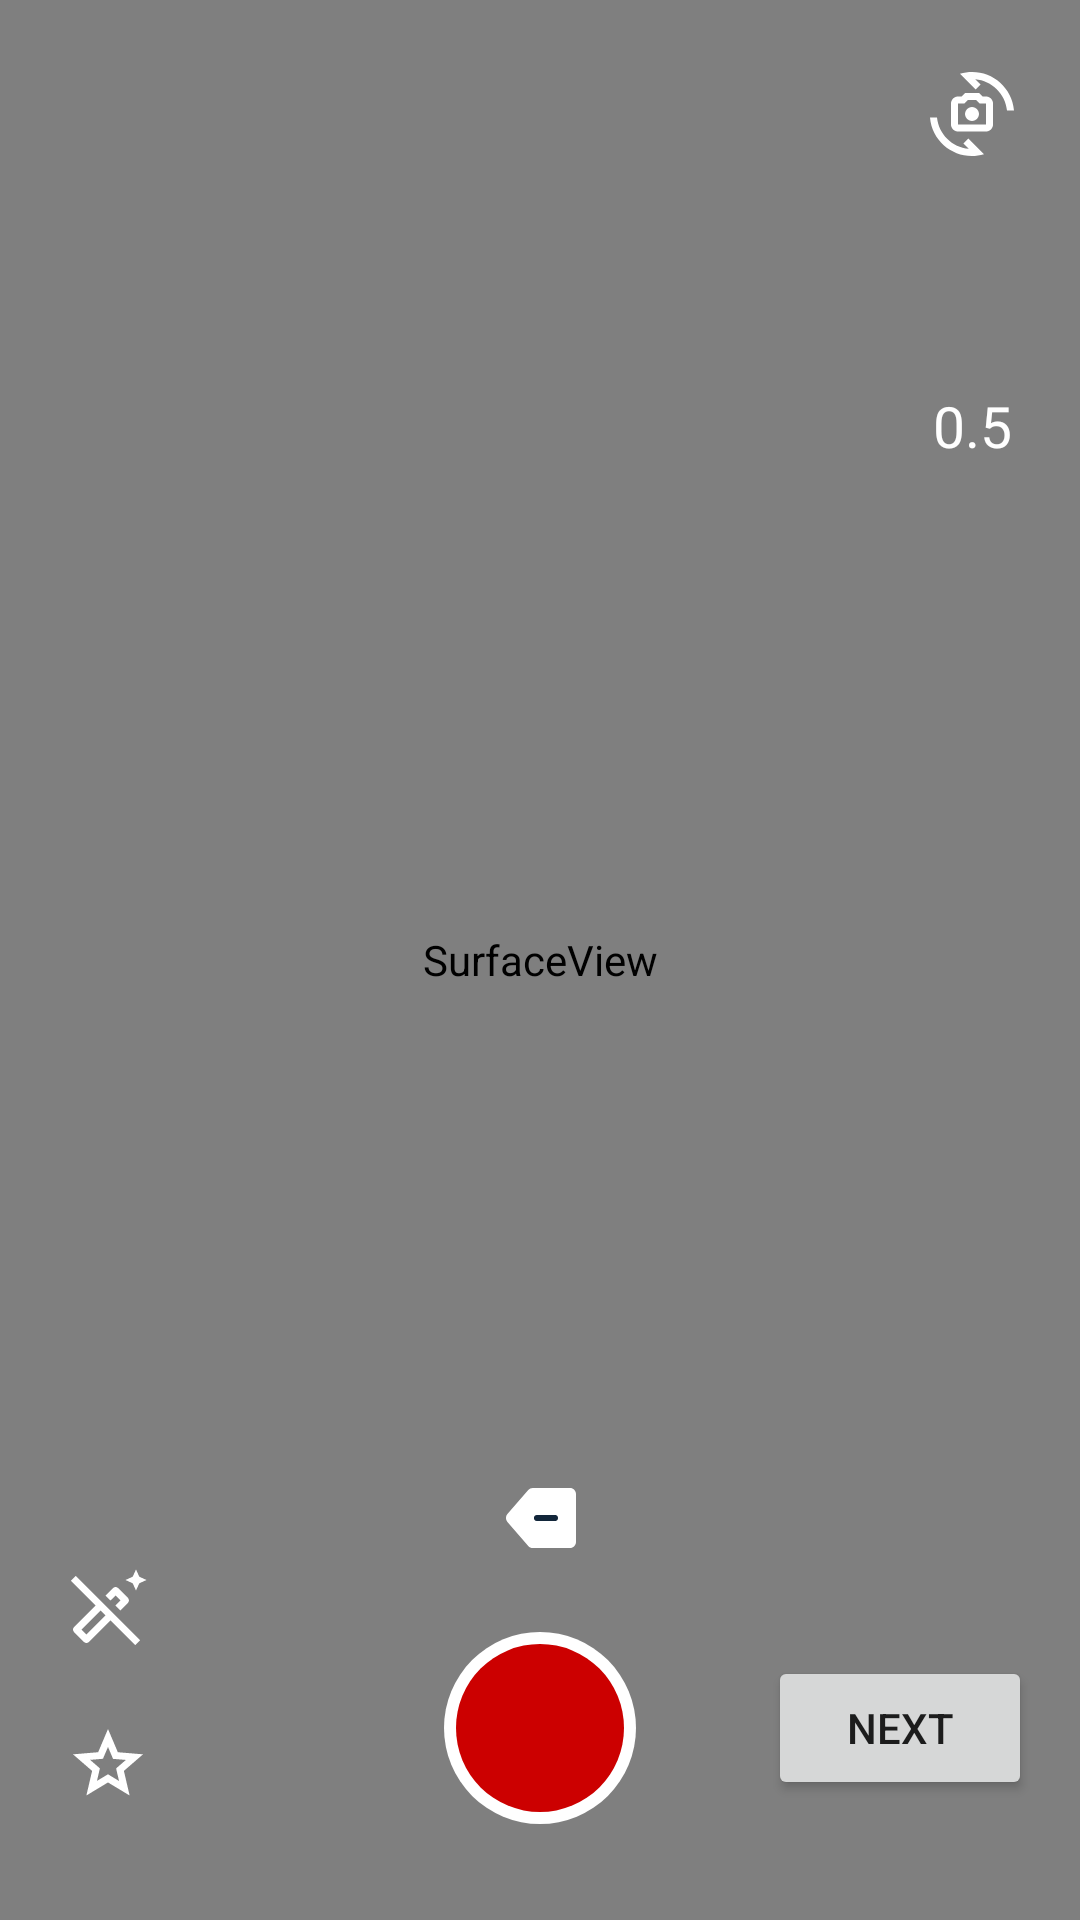

Produce the Android XML layout that renders to this screen, including the resource entries it uses.
<!-- AndroidManifest.xml: application theme AppTheme -->
<!-- res/layout/activity_camera.xml -->
<?xml version="1.0" encoding="utf-8"?>
<androidx.constraintlayout.widget.ConstraintLayout xmlns:android="http://schemas.android.com/apk/res/android"
    xmlns:app="http://schemas.android.com/apk/res-auto"
    xmlns:tools="http://schemas.android.com/tools"
    android:layout_width="match_parent"
    android:layout_height="match_parent">

    <SurfaceView
        android:id="@+id/faceArSurfaceView"
        android:layout_width="match_parent"
        android:layout_height="match_parent" />

    <ImageView
        android:id="@+id/recordButton"
        android:layout_width="wrap_content"
        android:layout_height="wrap_content"
        android:layout_marginBottom="32dp"
        app:layout_constraintBottom_toBottomOf="parent"
        app:layout_constraintEnd_toEndOf="parent"
        app:layout_constraintStart_toStartOf="parent"
        app:srcCompat="@drawable/bg_red_circle" />

    <TextView
        android:id="@+id/countOfVideos"
        android:layout_width="wrap_content"
        android:layout_height="wrap_content"
        android:fontFamily="@font/roboto_bold"
        android:textColor="@color/white"
        android:textSize="14sp"
        app:layout_constraintBottom_toTopOf="@+id/removeLastVideoButton"
        app:layout_constraintEnd_toEndOf="@+id/recordButton"
        app:layout_constraintStart_toStartOf="@+id/recordButton"
        tools:text="1" />

    <ImageView
        android:id="@+id/removeLastVideoButton"
        android:layout_width="wrap_content"
        android:layout_height="wrap_content"
        android:layout_marginBottom="16dp"
        android:src="@drawable/ic_remove_video_part"
        app:layout_constraintBottom_toTopOf="@+id/recordButton"
        app:layout_constraintEnd_toEndOf="@+id/recordButton"
        app:layout_constraintStart_toStartOf="@+id/recordButton" />

    <androidx.constraintlayout.widget.Guideline
        android:id="@+id/actionBtnGuideline"
        android:layout_width="wrap_content"
        android:layout_height="wrap_content"
        android:orientation="vertical"
        app:layout_constraintGuide_percent="0.9" />

    <androidx.constraintlayout.widget.Guideline
        android:id="@+id/effectsBtnGuideline"
        android:layout_width="wrap_content"
        android:layout_height="wrap_content"
        android:orientation="vertical"
        app:layout_constraintGuide_percent="0.1" />

    <ImageView
        android:id="@+id/cameraSwitchButton"
        android:layout_width="@dimen/camera_action_button_width"
        android:layout_height="@dimen/camera_action_button_height"
        android:layout_marginTop="24dp"
        android:src="@drawable/ic_camera_switch"
        app:layout_constraintEnd_toEndOf="@+id/actionBtnGuideline"
        app:layout_constraintStart_toStartOf="@+id/actionBtnGuideline"
        app:layout_constraintTop_toTopOf="parent" />

    <CheckBox
        android:id="@+id/cameraMicButton"
        android:layout_width="@dimen/camera_action_button_width"
        android:layout_height="@dimen/camera_action_button_height"
        android:layout_marginTop="24dp"
        android:background="@drawable/ic_camera_mic"
        android:checked="true"
        android:button="@null"
        app:layout_constraintEnd_toEndOf="@+id/actionBtnGuideline"
        app:layout_constraintStart_toStartOf="@+id/actionBtnGuideline"
        app:layout_constraintTop_toBottomOf="@+id/cameraSwitchButton" />

    <TextView
        android:id="@+id/cameraSpeedButton"
        android:layout_width="@dimen/camera_action_button_width"
        android:layout_height="@dimen/camera_action_button_height"
        android:layout_marginTop="24dp"
        android:fontFamily="@font/roboto_bold"
        android:gravity="center"
        android:text="0.5"
        android:textColor="@color/white"
        android:textSize="19sp"
        app:layout_constraintEnd_toEndOf="@+id/actionBtnGuideline"
        app:layout_constraintStart_toStartOf="@+id/actionBtnGuideline"
        app:layout_constraintTop_toBottomOf="@+id/cameraMicButton" />


    <CheckBox
        android:id="@+id/applyMaskButton"
        android:layout_width="@dimen/camera_action_button_width"
        android:layout_height="@dimen/camera_action_button_height"
        android:layout_marginTop="24dp"
        android:background="@drawable/ic_camera_mask"
        android:button="@null"
        app:layout_constraintBottom_toBottomOf="@+id/recordButton"
        app:layout_constraintEnd_toEndOf="@+id/effectsBtnGuideline"
        app:layout_constraintStart_toStartOf="@+id/effectsBtnGuideline"
        app:layout_constraintTop_toTopOf="@+id/recordButton" />

    <CheckBox
        android:id="@+id/applyBeautyButton"
        android:layout_width="@dimen/camera_action_button_width"
        android:layout_height="@dimen/camera_action_button_height"
        android:layout_marginTop="24dp"
        android:layout_marginBottom="24dp"
        android:src="@drawable/ic_camera_beauty_on"
        android:background="@drawable/ic_camera_beauty"
        android:button="@null"
        app:layout_constraintBottom_toTopOf="@+id/applyMaskButton"
        app:layout_constraintEnd_toEndOf="@+id/effectsBtnGuideline"
        app:layout_constraintStart_toStartOf="@+id/effectsBtnGuideline" />

    <ImageView
        android:id="@+id/galleryButton"
        android:layout_width="@dimen/camera_action_button_width"
        android:layout_height="@dimen/camera_action_button_height"
        android:layout_marginTop="24dp"
        android:layout_marginBottom="24dp"
        android:src="@drawable/ic_camera_gallery"
        app:layout_constraintBottom_toBottomOf="@+id/recordButton"
        app:layout_constraintEnd_toEndOf="@+id/actionBtnGuideline"
        app:layout_constraintStart_toStartOf="@+id/actionBtnGuideline"
        app:layout_constraintTop_toTopOf="@+id/recordButton" />

    <Button
        android:id="@+id/openEditorButton"
        android:layout_width="wrap_content"
        android:layout_height="wrap_content"
        android:layout_marginEnd="16dp"
        android:text="Next"
        app:layout_constraintBottom_toBottomOf="@+id/recordButton"
        app:layout_constraintEnd_toEndOf="parent"
        app:layout_constraintTop_toTopOf="@+id/recordButton" />


</androidx.constraintlayout.widget.ConstraintLayout>
<!-- resources referenced by this layout -->
<resources>
  <dimen name="camera_action_button_height">28dp</dimen>
  <dimen name="camera_action_button_width">28dp</dimen>
  <!-- drawable bg_red_circle (drawable) -->
  <layer-list xmlns:android="http://schemas.android.com/apk/res/android">
  
  
      <item
          android:width="64dp"
          android:height="64dp">
          <shape android:shape="oval">
              <solid android:color="@android:color/white" />
          </shape>
      </item>
  
      <item
          android:bottom="4dp"
          android:end="4dp"
          android:start="4dp"
          android:top="4dp">
          <shape android:shape="oval">
              <solid android:color="@android:color/holo_red_dark" />
          </shape>
      </item>
  
  </layer-list>
  <!-- drawable ic_camera_beauty (drawable) -->
  <?xml version="1.0" encoding="utf-8"?>
  <selector xmlns:android="http://schemas.android.com/apk/res/android">
      <item android:drawable="@drawable/ic_camera_beauty_on" android:state_checked="true" />
      <item android:drawable="@drawable/ic_camera_beauty_off" />
  </selector>
  <!-- drawable ic_camera_gallery (drawable) -->
  <vector xmlns:android="http://schemas.android.com/apk/res/android"
      android:width="24dp"
      android:height="24dp"
      android:viewportWidth="24"
      android:viewportHeight="24">
    <path
        android:fillColor="@android:color/white"
        android:pathData="M20,4v12L8,16L8,4h12m0,-2L8,2c-1.1,0 -2,0.9 -2,2v12c0,1.1 0.9,2 2,2h12c1.1,0 2,-0.9 2,-2L22,4c0,-1.1 -0.9,-2 -2,-2zM11.5,11.67l1.69,2.26 2.48,-3.1L19,15L9,15zM2,6v14c0,1.1 0.9,2 2,2h14v-2L4,20L4,6L2,6z"/>
  </vector>
  <!-- drawable ic_camera_mask (drawable) -->
  <?xml version="1.0" encoding="utf-8"?>
  <selector xmlns:android="http://schemas.android.com/apk/res/android">
      <item android:drawable="@drawable/ic_camera_mask_on" android:state_checked="true" />
      <item android:drawable="@drawable/ic_camera_mask_off" />
  </selector>
  <!-- drawable ic_camera_mic (drawable) -->
  <?xml version="1.0" encoding="utf-8"?>
  <selector xmlns:android="http://schemas.android.com/apk/res/android">
      <item android:drawable="@drawable/ic_camera_mic_on" android:state_checked="true" />
      <item android:drawable="@drawable/ic_camera_mic_off" />
  </selector>
  <!-- drawable ic_remove_video_part (drawable) -->
  <vector xmlns:android="http://schemas.android.com/apk/res/android"
      android:width="44dp"
      android:height="44dp"
      android:viewportWidth="44"
      android:viewportHeight="44">
      <path
          android:pathData="M18.0828,12.6889L11.1381,20.6889C10.4852,21.441 10.4852,22.559 11.1381,23.3111L18.0828,31.3111C18.4627,31.7487 19.0137,32 19.5931,32H32C33.1046,32 34,31.1046 34,30V14C34,12.8954 33.1046,12 32,12H19.5931C19.0137,12 18.4627,12.2513 18.0828,12.6889Z"
          android:fillColor="#ffffff" />
      <path
          android:pathData="M21,21L27,21A1,1 0,0 1,28 22L28,22A1,1 0,0 1,27 23L21,23A1,1 0,0 1,20 22L20,22A1,1 0,0 1,21 21z"
          android:fillColor="#12263A" />
  </vector>
  <!-- drawable ic_camera_mask_on (drawable) -->
  <vector xmlns:android="http://schemas.android.com/apk/res/android"
      android:width="24dp"
      android:height="24dp"
      android:viewportWidth="24"
      android:viewportHeight="24">
      <path
          android:fillColor="@android:color/white"
          android:pathData="M12,17.27L18.18,21l-1.64,-7.03L22,9.24l-7.19,-0.61L12,2L9.19,8.63L2,9.24l5.46,4.73L5.82,21L12,17.27z" />
  </vector>
  <!-- drawable ic_camera_mask_off (drawable) -->
  <vector xmlns:android="http://schemas.android.com/apk/res/android"
      android:width="24dp"
      android:height="24dp"
      android:viewportWidth="24"
      android:viewportHeight="24">
      <path
          android:fillColor="@android:color/white"
          android:pathData="M12,7.13l0.97,2.29 0.47,1.11 1.2,0.1 2.47,0.21 -1.88,1.63 -0.91,0.79 0.27,1.18 0.56,2.41 -2.12,-1.28 -1.03,-0.64 -1.03,0.62 -2.12,1.28 0.56,-2.41 0.27,-1.18 -0.91,-0.79 -1.88,-1.63 2.47,-0.21 1.2,-0.1 0.47,-1.11 0.97,-2.27M12,2L9.19,8.63 2,9.24l5.46,4.73L5.82,21 12,17.27 18.18,21l-1.64,-7.03L22,9.24l-7.19,-0.61L12,2z" />
  </vector>
  <!-- not gathered from this repository: default colours our renderer supplied (Android Studio template values) -->
  <color name="white">#FFFFFFFF</color>
</resources>
